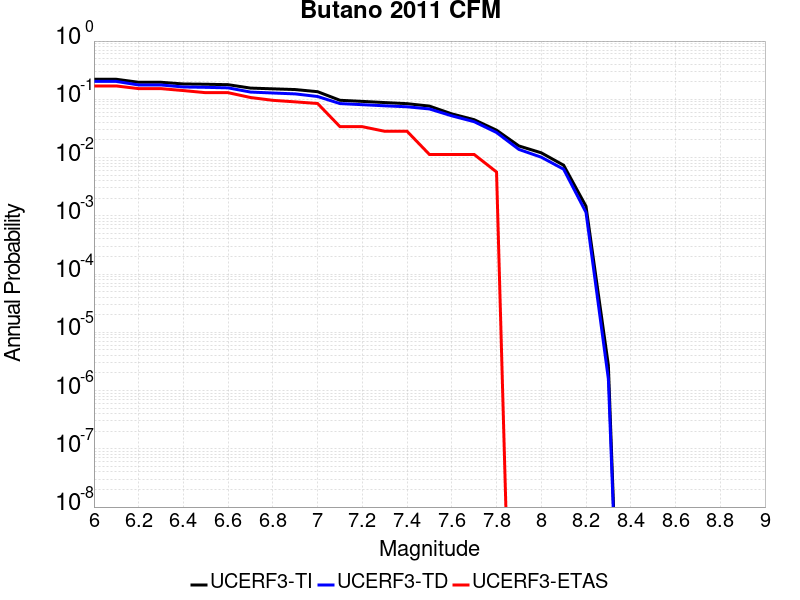

The table this chart was drawn from, first rows:
Magnitude, UCERF3-TI Prob, UCERF3-TD Prob, UCERF3-ETAS Prob
6.0, 0.2208, 0.2027, 0.1695
6.1, 0.2208, 0.2027, 0.1695
6.2, 0.1961, 0.1763, 0.1525
6.3, 0.1961, 0.1763, 0.1525
6.4, 0.1835, 0.1628, 0.1412
6.5, 0.1814, 0.1606, 0.1299
6.6, 0.1782, 0.1572, 0.1299
6.7, 0.1558, 0.1332, 0.1073
6.8, 0.1513, 0.1283, 0.09605
6.9, 0.1471, 0.1238, 0.0904
7.0, 0.1352, 0.1117, 0.08475
7.1, 0.09624, 0.08449, 0.0339
7.2, 0.09211, 0.08085, 0.0339
7.3, 0.08793, 0.07739, 0.02825
7.4, 0.08419, 0.07441, 0.02825
7.5, 0.07648, 0.06833, 0.0113
7.6, 0.05622, 0.05202, 0.0113
7.7, 0.04468, 0.04128, 0.0113
7.8, 0.0295, 0.02692, 0.00565
7.9, 0.01583, 0.01379, 0.0
8.0, 0.01206, 0.01014, 0.0
8.1, 0.007389, 0.006308, 0.0
8.2, 0.001456, 0.001145, 0.0
8.3, 2.7057733E-6, 1.5769889E-6, 0.0
